Run: headless pygame with SDL's dummy video driver; simulated clock (each Clock.tick advances the game by its frame time, no real sleeping); random seed 0; keys injected as events and as key.get_pressed() state; no mouse input.
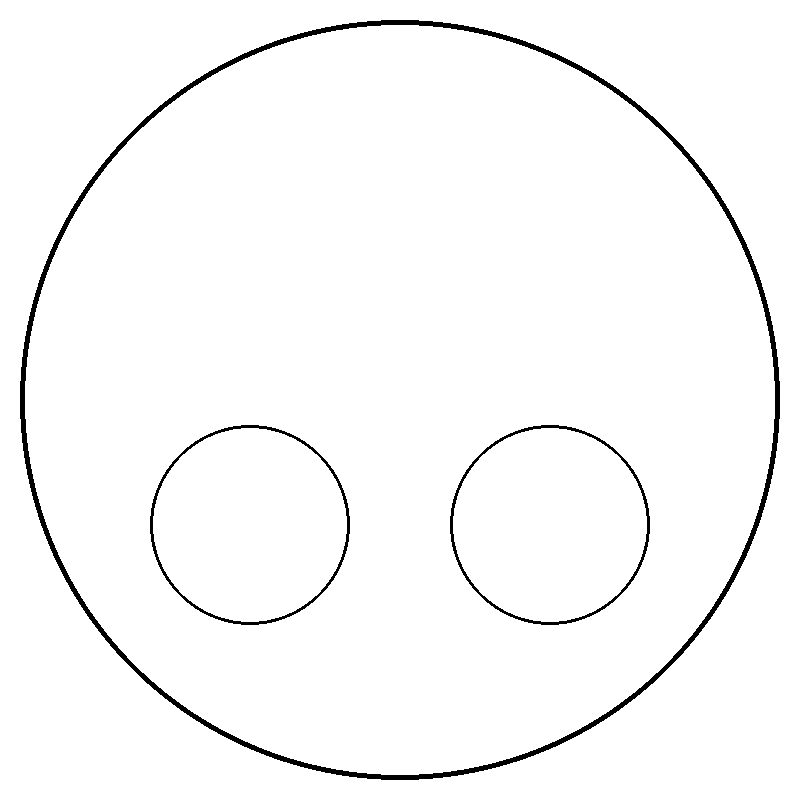
Frame 1 of 4 · flips 1–60 · no input
Frame 2 of 4 · flips 61–180 · tapped SPACE, RETURN · held RIGHT (→), D · screen unchanged from frame 1, image omitted
Frame 3 of 4 · flips 181–300 · held DOWN (↓), S · screen unchanged from frame 2, image omitted
Frame 4 of 4 · flips 301–420 · held LEFT (←), A, UP (↑), W · screen unchanged from frame 3, image omitted

The pygame program that drew these frames:

import pygame # add the libary for this assignment (recommended)
import math # add the possibility to use math or functions to be used for the watch

#initialize Pygame
pygame.init()

#set up display
screen = pygame.display.set_mode((800, 800))   #800,800 is pixel size of the window
pygame.display.set_caption("Analog Watch by Kasper Siebrands") # added a name for my watch
screen.fill((255, 255, 255)) #backgroundcolor white...

big_clock_color = (0,0,0)
big_clock_position = (400, 400)
big_clock_radius = 380
big_clock_widht = 5

small_clock_color = (0,0,0)
small_clock_position_left = (250, 525)
small_clock_position_right = (550, 525)
small_clock_radius = 100
small_clock_width = 3

#setup clock big
pygame.draw.circle(screen, big_clock_color, big_clock_position, big_clock_radius, big_clock_widht) #where to draw, colour, placement, radius, width

#setup clock small left
pygame.draw.circle(screen, small_clock_color, small_clock_position_left, small_clock_radius, small_clock_width) #where to draw, colour, placement, radius, width
#setup clock small right
pygame.draw.circle(screen, small_clock_color, small_clock_position_right, small_clock_radius, small_clock_width) #where to draw, colour, placement, radius, width


# Make sure the window stays open until the user closes it copied from draw.py
run_flag = True
while run_flag is True:
    for event in pygame.event.get():
        if event.type == pygame.QUIT:
            run_flag = False
    pygame.display.flip() # Refresh the screen so drawing appears
